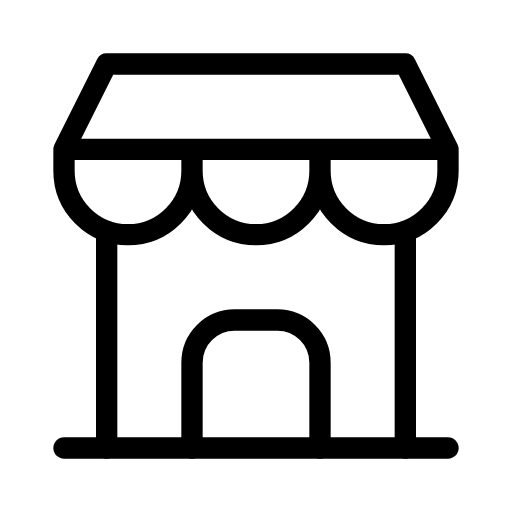
t = 0.00 s
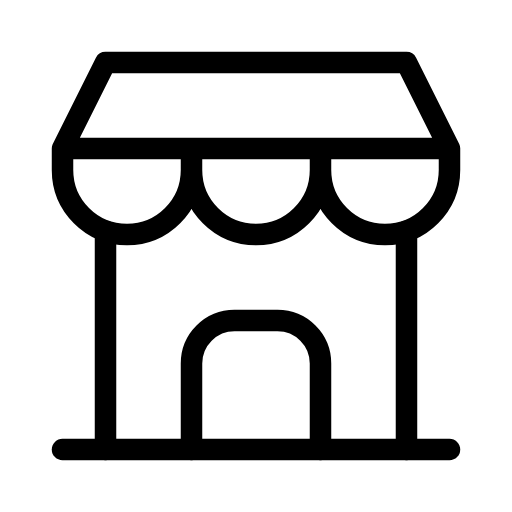
t = 0.38 s
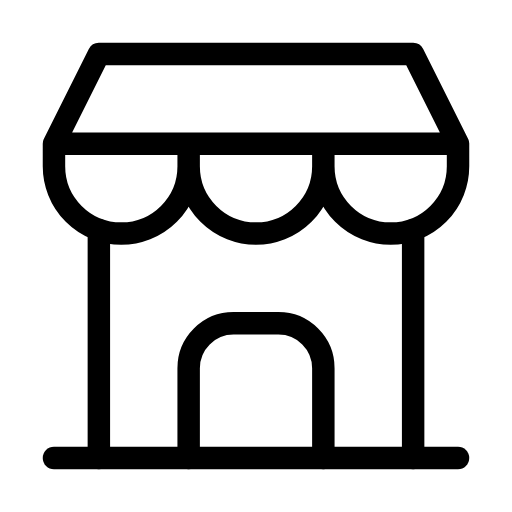
t = 1.13 s
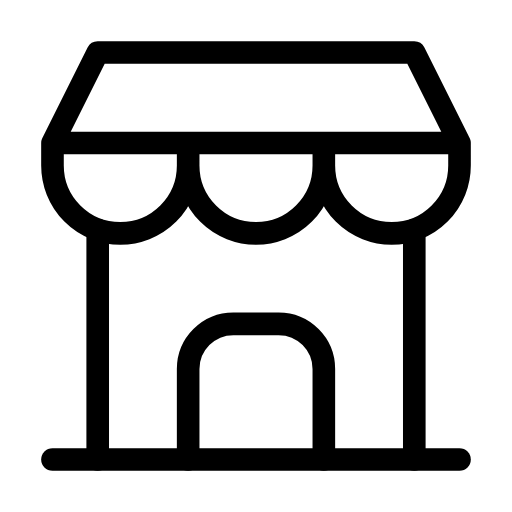
t = 1.50 s
t = 1.88 s: frame unchanged from t = 1.13 s, image omitted
t = 2.63 s: frame unchanged from t = 0.38 s, image omitted

The animated SVG that drew these frames (rendered in a browser with its animation timeline set to each time). Animation: 1 SMIL element (animateTransform=1); one cycle of 3.00 s, repeats indefinitely.

<svg xmlns="http://www.w3.org/2000/svg" width="24" height="24" viewBox="0 0 24 24" fill="none" stroke="currentColor"
     stroke-width="1" stroke-linecap="round" stroke-linejoin="round"
     class="icon icon-tabler icons-tabler-animated icon-tabler-building-store">
    <path stroke="none" d="M0 0h24v24H0z" fill="none"/>
    <g transform="translate(12 12)">
        <g>
            <animateTransform attributeName="transform" type="scale" values="1;1.06;1" dur="3s" repeatCount="indefinite" keyTimes="0;0.5;1" calcMode="spline" keySplines="0.42 0 0.58 1;0.42 0 0.58 1"/>
            <g transform="translate(-12 -12)">
                <path d="M3 21l18 0"/>
                <path d="M3 7v1a3 3 0 0 0 6 0v-1m0 1a3 3 0 0 0 6 0v-1m0 1a3 3 0 0 0 6 0v-1h-18l2 -4h14l2 4"/>
                <path d="M5 21l0 -10.15"/>
                <path d="M19 21l0 -10.15"/>
                <path d="M9 21v-4a2 2 0 0 1 2 -2h2a2 2 0 0 1 2 2v4"/>
            </g>
        </g>
    </g>
</svg>
